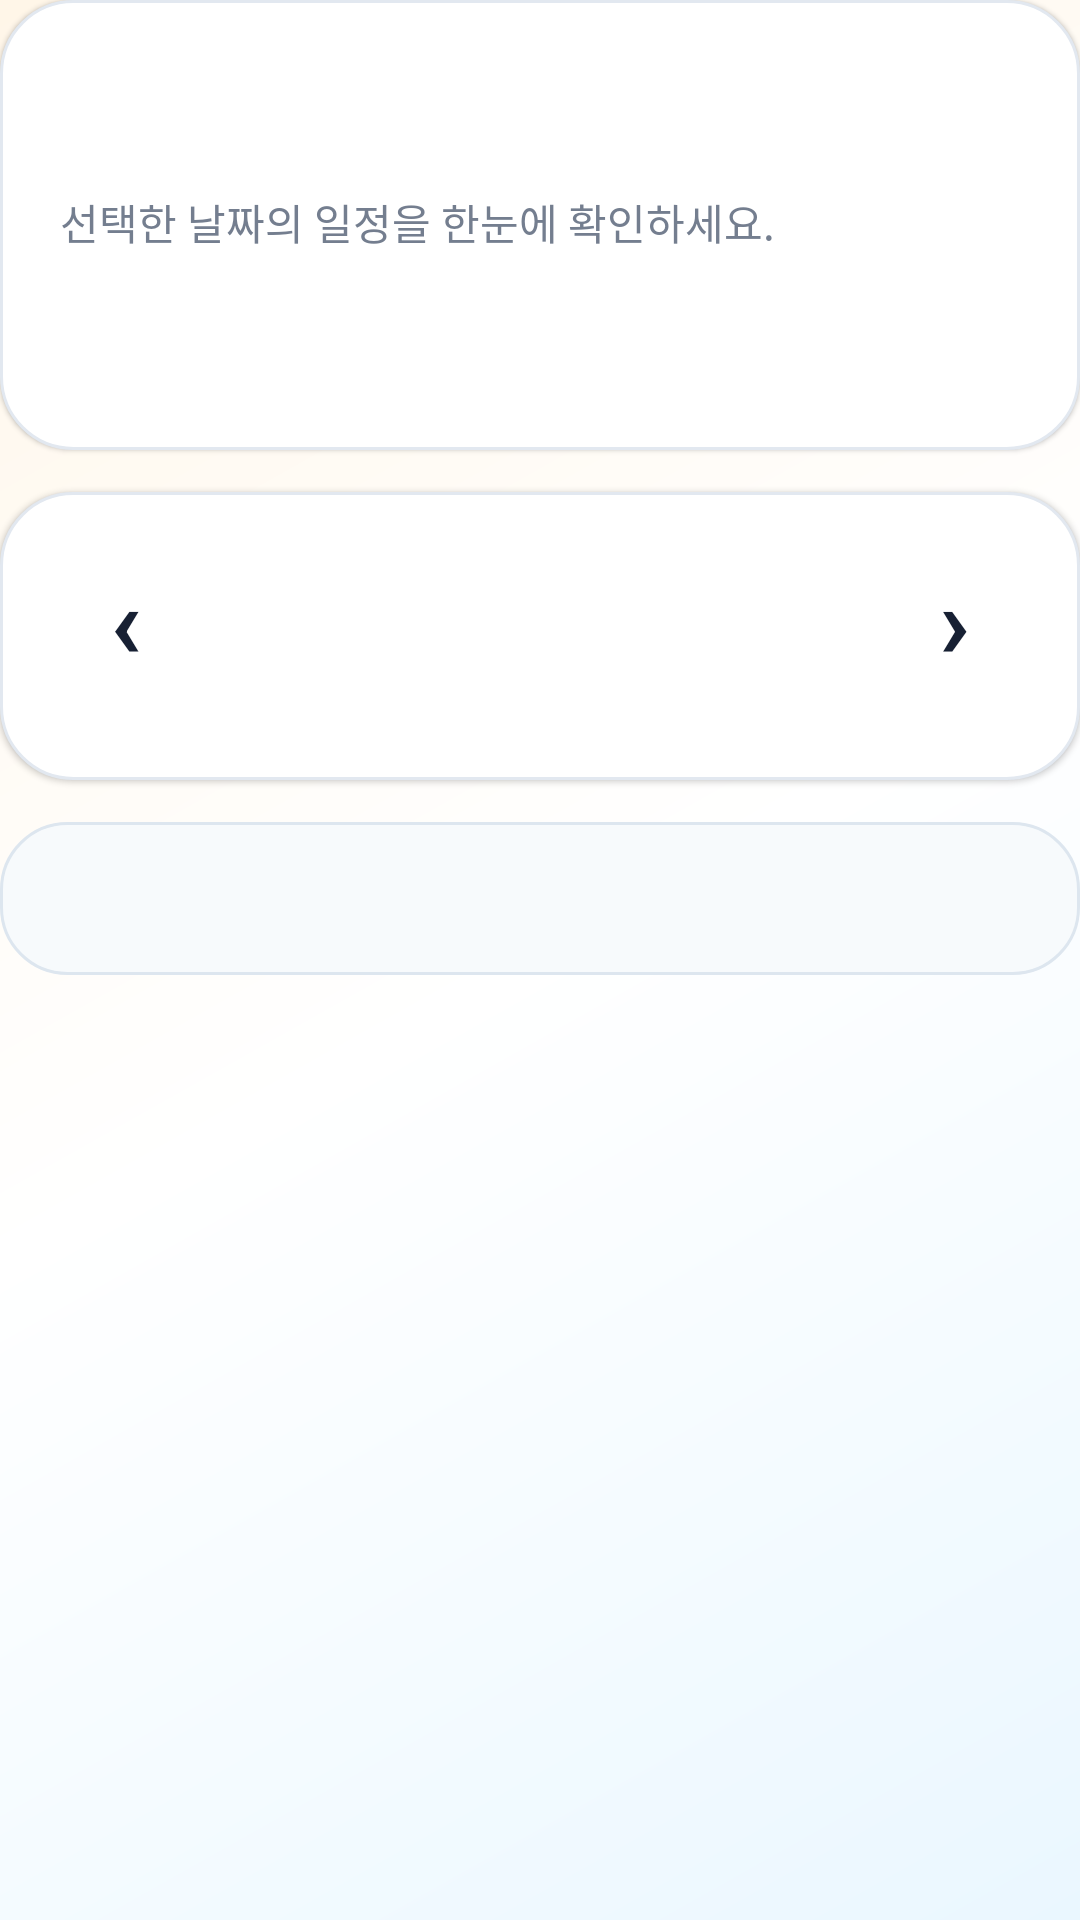

This screen was rendered from an Android layout file. Write that file and the resources it references.
<!-- AndroidManifest.xml: application theme Theme.Momentrip -->
<!-- res/layout/fragment_simple_calendar.xml -->
<?xml version="1.0" encoding="utf-8"?>
<androidx.core.widget.NestedScrollView xmlns:android="http://schemas.android.com/apk/res/android"
    android:layout_width="match_parent"
    android:layout_height="match_parent"
    android:background="@drawable/bg_momentrip_main"
    android:clipToPadding="false"
    android:fillViewport="true"
    android:paddingBottom="22dp">

    <LinearLayout
        android:layout_width="match_parent"
        android:layout_height="wrap_content"
        android:orientation="vertical">

        <LinearLayout
            android:layout_width="match_parent"
            android:layout_height="@dimen/section_card_height"
            android:background="@drawable/bg_fragment_card"
            android:elevation="1dp"
            android:orientation="vertical"
            android:padding="@dimen/section_card_padding">

            <TextView
                android:id="@+id/textCalendarTitle"
                android:layout_width="match_parent"
                android:layout_height="wrap_content"
                android:textColor="@color/momentrip_ink"
                android:textSize="25sp"
                android:textStyle="bold" />

            <TextView
                android:id="@+id/textCalendarDescription"
                android:layout_width="match_parent"
                android:layout_height="wrap_content"
                android:layout_marginTop="10dp"
                android:lineSpacingExtra="3dp"
                android:text="@string/calendar_description"
                android:textColor="@color/momentrip_muted"
                android:textSize="14sp" />

        </LinearLayout>

        <LinearLayout
            android:layout_width="match_parent"
            android:layout_height="wrap_content"
            android:layout_marginTop="14dp"
            android:background="@drawable/bg_fragment_card"
            android:elevation="1dp"
            android:orientation="vertical"
            android:padding="18dp">

            <LinearLayout
                android:layout_width="match_parent"
                android:layout_height="48dp"
                android:gravity="center_vertical"
                android:orientation="horizontal">

                <TextView
                    android:id="@+id/buttonPrevMonth"
                    android:layout_width="48dp"
                    android:layout_height="match_parent"
                    android:clickable="true"
                    android:focusable="true"
                    android:gravity="center"
                    android:text="‹"
                    android:textColor="@color/momentrip_ink"
                    android:textSize="34sp"
                    android:textStyle="bold" />

                <TextView
                    android:id="@+id/textCalendarMonth"
                    android:layout_width="0dp"
                    android:layout_height="match_parent"
                    android:layout_weight="1"
                    android:gravity="center"
                    android:textColor="@color/momentrip_ink"
                    android:textSize="18sp"
                    android:textStyle="bold" />

                <TextView
                    android:id="@+id/buttonNextMonth"
                    android:layout_width="48dp"
                    android:layout_height="match_parent"
                    android:clickable="true"
                    android:focusable="true"
                    android:gravity="center"
                    android:text="›"
                    android:textColor="@color/momentrip_ink"
                    android:textSize="34sp"
                    android:textStyle="bold" />

            </LinearLayout>

            <GridLayout
                android:id="@+id/calendarGrid"
                android:layout_width="match_parent"
                android:layout_height="wrap_content"
                android:layout_marginTop="12dp"
                android:columnCount="7"
                android:orientation="horizontal" />

        </LinearLayout>

        <TextView
            android:id="@+id/textCalendarItems"
            android:layout_width="match_parent"
            android:layout_height="wrap_content"
            android:layout_marginTop="14dp"
            android:background="@drawable/bg_empty_box"
            android:lineSpacingExtra="4dp"
            android:padding="16dp"
            android:textColor="@color/momentrip_ink"
            android:textSize="14sp" />

    </LinearLayout>

</androidx.core.widget.NestedScrollView>
<!-- resources referenced by this layout -->
<resources>
  <color name="momentrip_ink">#172033</color>
  <color name="momentrip_muted">#747E8F</color>
  <dimen name="section_card_height">150dp</dimen>
  <dimen name="section_card_padding">20dp</dimen>
  <!-- drawable bg_empty_box (drawable) -->
  <?xml version="1.0" encoding="utf-8"?>
  <shape xmlns:android="http://schemas.android.com/apk/res/android">
      <solid android:color="#F7FAFC" />
      <corners android:radius="22dp" />
      <stroke
          android:width="1dp"
          android:color="#DDE6EF" />
  </shape>
  <!-- drawable bg_fragment_card (drawable) -->
  <?xml version="1.0" encoding="utf-8"?>
  <shape xmlns:android="http://schemas.android.com/apk/res/android">
      <solid android:color="@color/white" />
      <corners android:radius="24dp" />
      <stroke
          android:width="1dp"
          android:color="@color/momentrip_line" />
  </shape>
  <!-- drawable bg_momentrip_main (drawable) -->
  <?xml version="1.0" encoding="utf-8"?>
  <shape xmlns:android="http://schemas.android.com/apk/res/android">
      <gradient
          android:angle="135"
          android:centerColor="#FFFFFF"
          android:endColor="#FFF6E8"
          android:startColor="#EAF7FF"
          android:type="linear" />
  </shape>
  <string name="calendar_description">선택한 날짜의 일정을 한눈에 확인하세요.</string>
  <style name="Theme.Momentrip" parent="Base.Theme.Momentrip" />
  <color name="white">#FFFFFFFF</color>
  <color name="momentrip_line">#E2E8F0</color>
  <style name="Base.Theme.Momentrip" parent="Theme.AppCompat.Light.DarkActionBar">
          <item name="android:fontFamily">sans-serif</item>
          <item name="android:windowLightStatusBar">true</item>
          <item name="android:navigationBarColor">@color/momentrip_cloud</item>
          <item name="colorPrimary">@color/momentrip_teal</item>
          <item name="colorPrimaryDark">@color/momentrip_navy</item>
          <item name="colorAccent">@color/momentrip_orange</item>
          <item name="windowActionModeOverlay">true</item>
      </style>
  <color name="momentrip_cloud">#F7FBFF</color>
  <color name="momentrip_teal">#5BB4E5</color>
  <color name="momentrip_navy">#19344F</color>
  <color name="momentrip_orange">#FFB15E</color>
</resources>
